Dataset: Apple Blossom Images (GitHub, 19ngxuan/appleBlossomDataset). Classes: BBCH stage 53, BBCH stage 54, BBCH stage 56, BBCH stage 57, BBCH stage 59, BBCH stage 61, BBCH stage 65, BBCH stage 67, BBCH stage 69, BBCH stage 71.

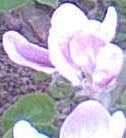
Label: BBCH stage 61

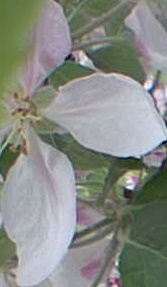
Label: BBCH stage 65

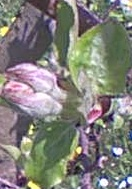
Label: BBCH stage 56

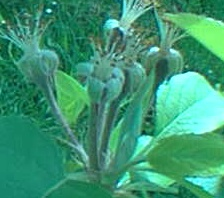
Label: BBCH stage 69

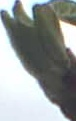
Label: BBCH stage 53

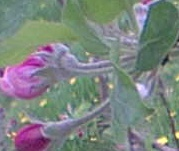
Label: BBCH stage 59
